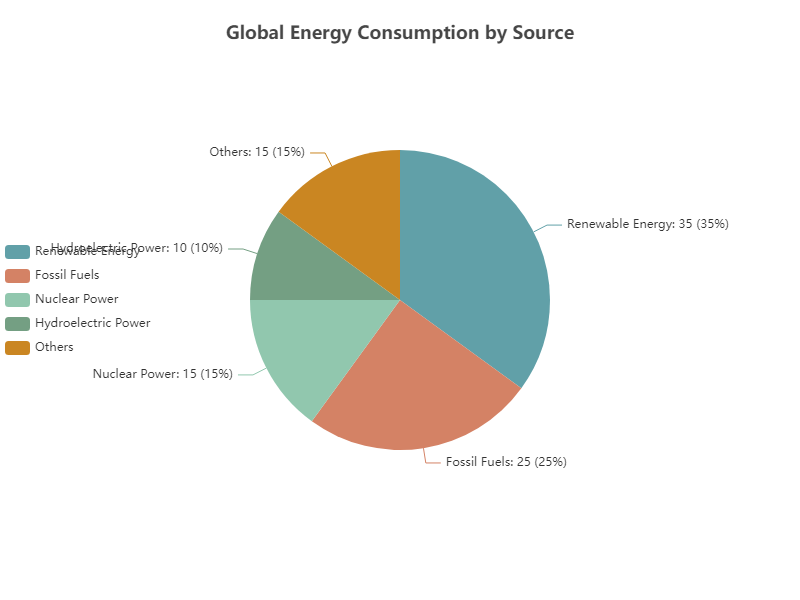

The file beside this chart, header and first rows:
Category, Value
Renewable Energy, 35
Fossil Fuels, 25
Nuclear Power, 15
Hydroelectric Power, 10
Others, 15
